3-way image classification set "dataset" from GitHub (AmoebaSama/CPE-313); label vocabulary: crack, lack of fusion, porosity.

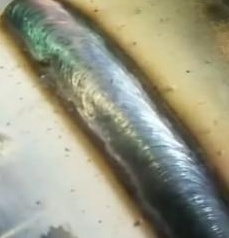
Label: porosity

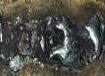
Label: lack of fusion

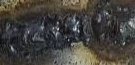
Label: crack

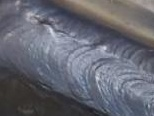
Label: porosity

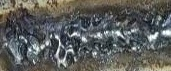
Label: lack of fusion

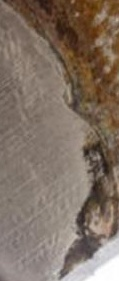
Label: crack
